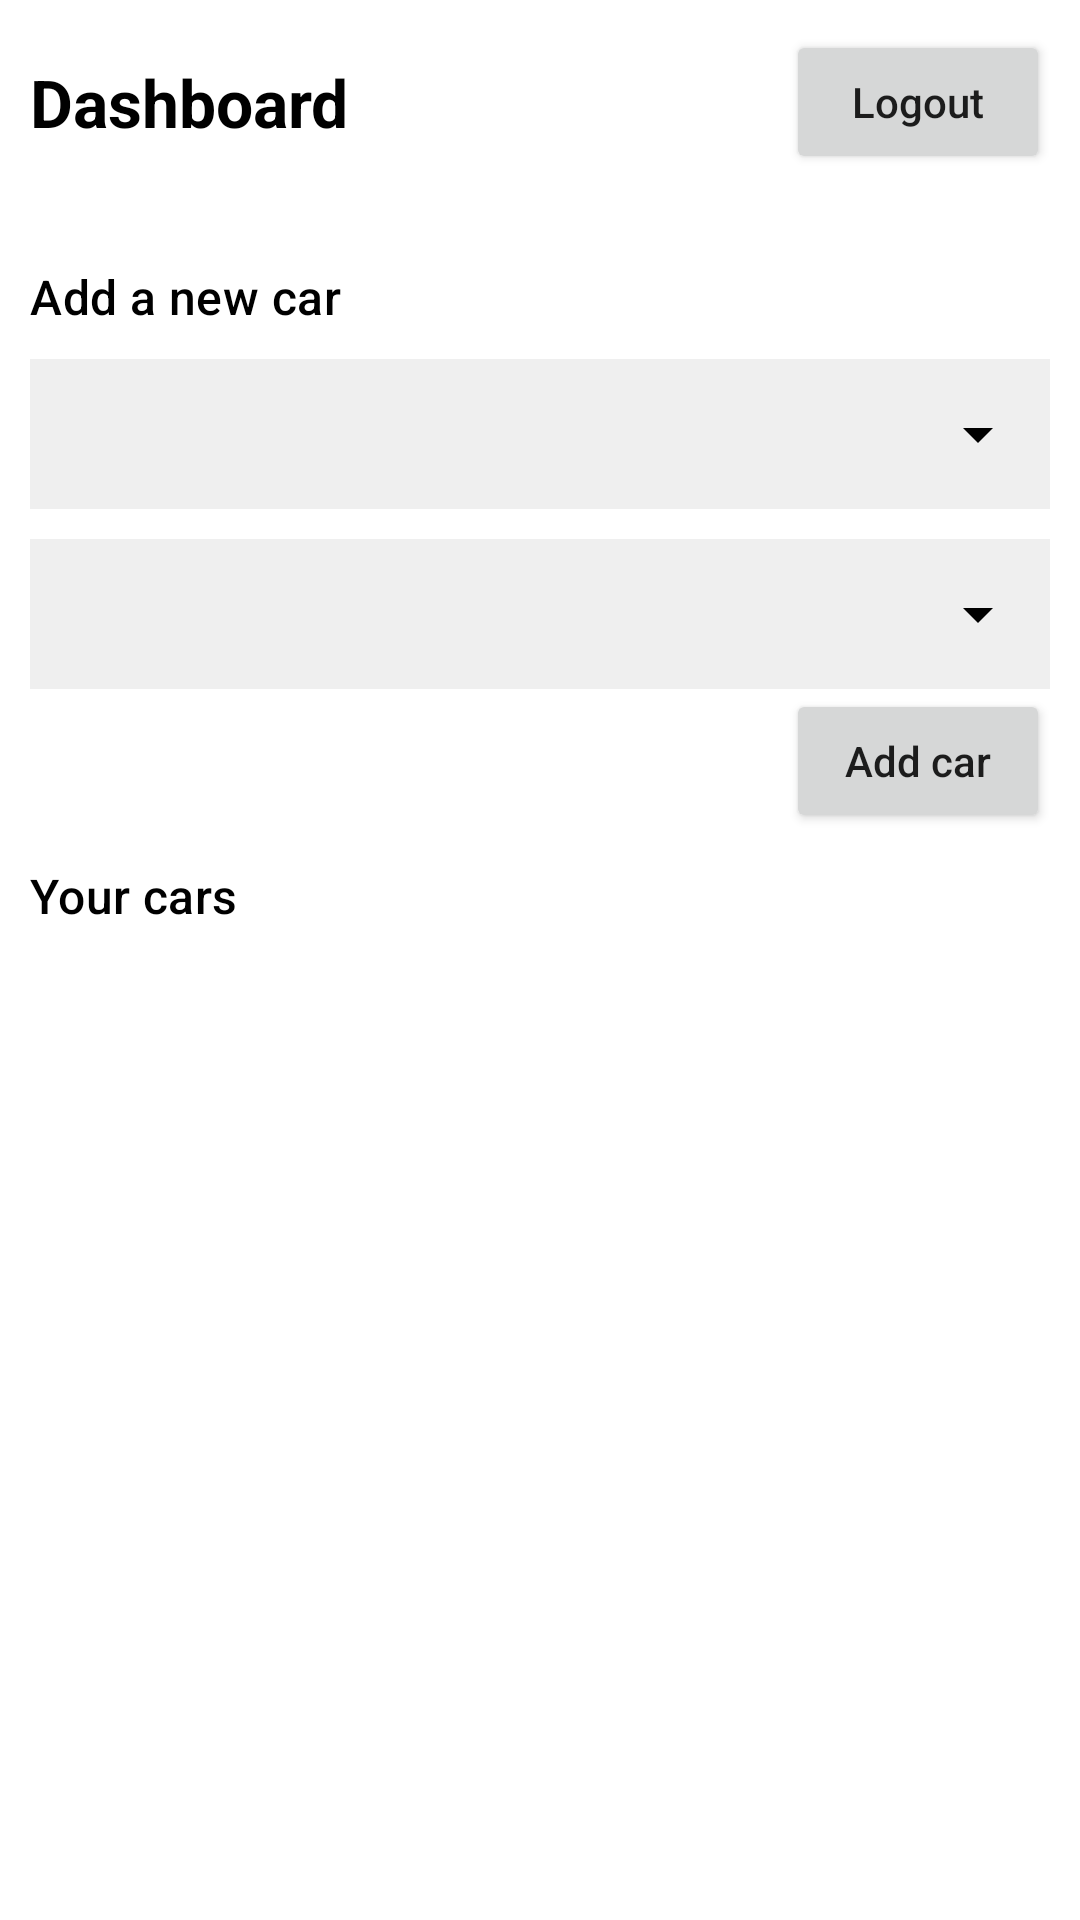

Android layout source for this screen:
<!-- AndroidManifest.xml: application theme Theme.VehiclesList -->
<!-- res/layout/activity_main.xml -->
<?xml version="1.0" encoding="utf-8"?>
<LinearLayout xmlns:android="http://schemas.android.com/apk/res/android"
    xmlns:tools="http://schemas.android.com/tools"
    android:layout_width="match_parent"
    android:layout_height="match_parent"
    android:orientation="vertical"
    android:background="@color/white"
    tools:context=".MainActivity">

    <LinearLayout
        android:layout_width="match_parent"
        android:layout_height="wrap_content"
        android:layout_margin="10dp"
        android:gravity="center"
        android:orientation="horizontal">

        <TextView
            style="@style/TextAppearance.Material3.TitleLarge"
            android:layout_width="0dp"
            android:layout_height="wrap_content"
            android:layout_weight="1"
            android:text="@string/dashboard"
            android:textStyle="bold"
            android:textColor="@color/black" />

        <Button
            android:id="@+id/logOut"
            android:layout_width="wrap_content"
            android:layout_height="wrap_content"
            android:text="@string/logout"
            android:textAllCaps="false" />
    </LinearLayout>


    <LinearLayout
        android:layout_width="match_parent"
        android:layout_height="wrap_content"
        android:layout_marginLeft="10dp"
        android:layout_marginTop="20dp"
        android:layout_marginRight="10dp"
        android:orientation="vertical">

        <TextView
            style="@style/TextAppearance.Material3.TitleMedium"
            android:layout_width="wrap_content"
            android:layout_height="wrap_content"
            android:text="@string/add_car_title"
            android:textColor="@color/black"/>

        <LinearLayout
            android:layout_width="match_parent"
            android:layout_height="wrap_content"
            android:layout_marginTop="10dp"
            android:background="@color/gray">

            <Spinner
                android:id="@+id/makeSpinner"
                android:layout_width="match_parent"
                android:layout_height="50dp"
                android:autofillHints="Hello"
                android:backgroundTint="@color/black" />

        </LinearLayout>

        <LinearLayout
            android:layout_width="match_parent"
            android:layout_height="wrap_content"
            android:layout_marginTop="10dp"
            android:background="@color/gray">

            <Spinner
                android:id="@+id/modelSpinner"
                android:layout_width="match_parent"
                android:layout_height="50dp"
                android:backgroundTint="@color/black" />

        </LinearLayout>

        <Button
            android:id="@+id/addCar"
            android:layout_width="wrap_content"
            android:layout_height="wrap_content"
            android:layout_gravity="end"
            android:text="@string/add_car_button"
            android:textAllCaps="false" />
    </LinearLayout>

    <TextView
        style="@style/TextAppearance.Material3.TitleMedium"
        android:layout_width="wrap_content"
        android:layout_height="wrap_content"
        android:padding="10dp"
        android:text="@string/list_car_title"
        android:textColor="@color/black"/>


    <androidx.recyclerview.widget.RecyclerView
        android:id="@+id/recyclerView"
        android:layout_width="match_parent"
        android:layout_height="wrap_content"
        android:padding="10dp"
        tools:listitem="@layout/recyclerview_items" />

</LinearLayout>
<!-- res/layout/recyclerview_items.xml (included above) -->
<?xml version="1.0" encoding="utf-8"?>
<RelativeLayout xmlns:android="http://schemas.android.com/apk/res/android"
    android:layout_width="match_parent"
    android:layout_height="140dp"
    android:layout_marginBottom="5dp"
    android:background="@color/gray"
    android:padding="10dp">

    <RelativeLayout
        android:id="@+id/imageLayout"
        android:layout_width="wrap_content"
        android:background="@color/white"
        android:layout_height="match_parent">

        <ImageView
            android:id="@+id/carImage"
            android:layout_width="120dp"
            android:layout_height="match_parent"
            android:contentDescription="car image"
            android:scaleType="centerCrop" />










    </RelativeLayout>


    <TextView
        android:id="@+id/carMakeText"
        style="@style/TextAppearance.Material3.LabelMedium"
        android:layout_width="wrap_content"
        android:layout_height="wrap_content"
        android:layout_toRightOf="@id/imageLayout"
        android:paddingLeft="10dp"
        android:text="Car Make"
        android:textColor="@color/black" />

    <TextView
        android:id="@+id/carModelText"
        style="@style/TextAppearance.Material3.LabelMedium"
        android:layout_width="wrap_content"
        android:layout_height="wrap_content"
        android:layout_below="@id/carMakeText"
        android:layout_marginTop="3dp"
        android:layout_toRightOf="@id/imageLayout"
        android:paddingLeft="10dp"
        android:text="Car Model"
        android:textColor="@color/black" />

    <Button
        android:id="@+id/addCarImage"
        android:layout_width="wrap_content"
        android:layout_height="wrap_content"
        android:layout_alignParentBottom="true"
        android:layout_marginLeft="10dp"
        android:layout_toRightOf="@id/imageLayout"
        android:backgroundTint="#3F9AE3"
        android:padding="10dp"
        android:text="Add Car Image"
        android:textAllCaps="false"
        android:textSize="10sp" />

    <Button
        android:id="@+id/deleteCar"
        android:layout_width="wrap_content"
        android:layout_height="wrap_content"
        android:layout_alignParentBottom="true"
        android:layout_marginLeft="10dp"
        android:layout_toRightOf="@id/addCarImage"
        android:text="Delete Car"
        android:textAllCaps="false"
        android:textSize="10sp" />


</RelativeLayout>
<!-- resources referenced by this layout -->
<resources>
  <color name="black">#FF000000</color>
  <color name="gray">#1111</color>
  <color name="white">#FFFFFFFF</color>
  <string name="add_car_button">Add car</string>
  <string name="add_car_title">Add a new car</string>
  <string name="dashboard">Dashboard</string>
  <string name="list_car_title">Your cars</string>
  <string name="logout">Logout</string>
  <style name="Theme.VehiclesList" parent="Theme.MaterialComponents.DayNight.NoActionBar">
          
          <item name="colorPrimary">#FC8686</item>
          <item name="colorPrimaryVariant">@color/purple_700</item>
          <item name="colorOnPrimary">@color/white</item>
          
          <item name="colorSecondary">@color/teal_200</item>
          <item name="colorSecondaryVariant">@color/teal_700</item>
          <item name="colorOnSecondary">@color/black</item>
  
          
          <item name="android:statusBarColor" tools:targetApi="21">?attr/colorPrimaryVariant</item>
          
      </style>
  <color name="purple_700">#FF3700B3</color>
  <color name="teal_200">#FF03DAC5</color>
  <color name="teal_700">#FF018786</color>
</resources>
